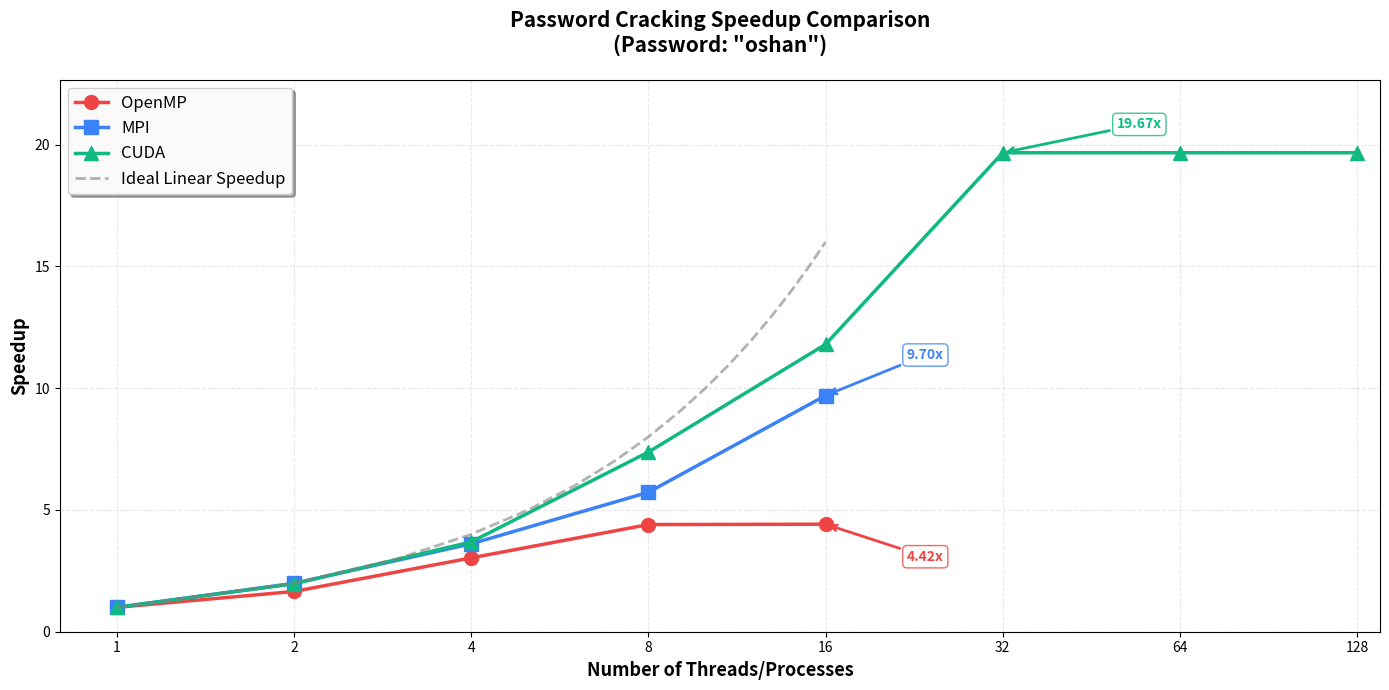

Reproduce this figure in Python.
import matplotlib.pyplot as plt
import numpy as np

# Data for all three approaches
openmp_threads = [1, 2, 4, 8, 16]
openmp_times = [1.276, 0.772, 0.421, 0.290, 0.289]

mpi_processes = [1, 2, 4, 8, 16]
mpi_times = [0.5799, 0.2922, 0.1607, 0.1013, 0.0598]

cuda_threads = [1, 2, 4, 8, 16, 32, 64, 128]
cuda_times = [0.059, 0.030, 0.016, 0.008, 0.005, 0.003, 0.003, 0.003]

# Calculate speedup (sequential time / parallel time)
openmp_speedup = [openmp_times[0] / t for t in openmp_times]
mpi_speedup = [mpi_times[0] / t for t in mpi_times]
cuda_speedup = [cuda_times[0] / t for t in cuda_times]

# Create the plot
plt.figure(figsize=(14, 7))

# Plot all three approaches
plt.plot(openmp_threads, openmp_speedup, 'o-', linewidth=2.5, markersize=10, 
         label='OpenMP', color='#ef4444')
plt.plot(mpi_processes, mpi_speedup, 's-', linewidth=2.5, markersize=10, 
         label='MPI', color='#3b82f6')
plt.plot(cuda_threads, cuda_speedup, '^-', linewidth=2.5, markersize=10, 
         label='CUDA', color='#10b981')

# Plot ideal linear speedup for reference (only up to 16 for clarity)
ideal_range = list(range(1, 17))
plt.plot(ideal_range, ideal_range, '--', linewidth=2, 
         label='Ideal Linear Speedup', color='gray', alpha=0.6)

# Customize the plot
plt.xlabel('Number of Threads/Processes', fontsize=13, fontweight='bold')
plt.ylabel('Speedup', fontsize=13, fontweight='bold')
plt.title('Password Cracking Speedup Comparison\n(Password: "oshan")', 
          fontsize=15, fontweight='bold', pad=20)

# Add grid
plt.grid(True, alpha=0.3, linestyle='--', linewidth=0.8)

# Customize legend
plt.legend(fontsize=12, loc='upper left', framealpha=0.95, shadow=True)

# Set x-axis with better spacing - use log scale for x-axis
plt.xscale('log', base=2)
plt.xticks([1, 2, 4, 8, 16, 32, 64, 128], ['1', '2', '4', '8', '16', '32', '64', '128'])

# Add annotations for best speedup with better positioning
plt.annotate(f'{max(openmp_speedup):.2f}x', 
             xy=(16, max(openmp_speedup)), xytext=(22, max(openmp_speedup) - 1.5),
             arrowprops=dict(arrowstyle='->', color='#ef4444', lw=2),
             fontsize=10, color='#ef4444', fontweight='bold',
             bbox=dict(boxstyle='round,pad=0.3', facecolor='white', edgecolor='#ef4444', alpha=0.8))

plt.annotate(f'{max(mpi_speedup):.2f}x', 
             xy=(16, max(mpi_speedup)), xytext=(22, max(mpi_speedup) + 1.5),
             arrowprops=dict(arrowstyle='->', color='#3b82f6', lw=2),
             fontsize=10, color='#3b82f6', fontweight='bold',
             bbox=dict(boxstyle='round,pad=0.3', facecolor='white', edgecolor='#3b82f6', alpha=0.8))

plt.annotate(f'{max(cuda_speedup):.2f}x', 
             xy=(32, max(cuda_speedup)), xytext=(50, max(cuda_speedup) + 1),
             arrowprops=dict(arrowstyle='->', color='#10b981', lw=2),
             fontsize=10, color='#10b981', fontweight='bold',
             bbox=dict(boxstyle='round,pad=0.3', facecolor='white', edgecolor='#10b981', alpha=0.8))

# Set y-axis limits with some padding
plt.ylim(bottom=0, top=max(cuda_speedup) + 3)
plt.xlim(left=0.8, right=140)

# Tight layout
plt.tight_layout()

# Display the plot
plt.show()

# Print speedup statistics
print("\n" + "="*60)
print("SPEEDUP ANALYSIS SUMMARY")
print("="*60)

print(f"\nOpenMP:")
print(f"  1 thread: {openmp_speedup[0]:.2f}x (baseline)")
print(f"  2 threads: {openmp_speedup[1]:.2f}x")
print(f"  4 threads: {openmp_speedup[2]:.2f}x")
print(f"  8 threads: {openmp_speedup[3]:.2f}x")
print(f"  16 threads: {openmp_speedup[4]:.2f}x (max)")
print(f"  Efficiency at 16 threads: {(openmp_speedup[4]/16)*100:.1f}%")

print(f"\nMPI:")
print(f"  1 process: {mpi_speedup[0]:.2f}x (baseline)")
print(f"  2 processes: {mpi_speedup[1]:.2f}x")
print(f"  4 processes: {mpi_speedup[2]:.2f}x")
print(f"  8 processes: {mpi_speedup[3]:.2f}x")
print(f"  16 processes: {mpi_speedup[4]:.2f}x (max)")
print(f"  Efficiency at 16 processes: {(mpi_speedup[4]/16)*100:.1f}%")

print(f"\nCUDA:")
print(f"  1 thread: {cuda_speedup[0]:.2f}x (baseline)")
print(f"  2 threads: {cuda_speedup[1]:.2f}x")
print(f"  4 threads: {cuda_speedup[2]:.2f}x")
print(f"  8 threads: {cuda_speedup[3]:.2f}x")
print(f"  16 threads: {cuda_speedup[4]:.2f}x")
print(f"  32 threads: {cuda_speedup[5]:.2f}x (max)")
print(f"  64 threads: {cuda_speedup[6]:.2f}x")
print(f"  128 threads: {cuda_speedup[7]:.2f}x")
print(f"  Efficiency at 32 threads: {(cuda_speedup[5]/32)*100:.1f}%")

print(f"\nScalability Comparison:")
print(f"  OpenMP scales up to: {max(openmp_speedup):.2f}x")
print(f"  MPI scales up to: {max(mpi_speedup):.2f}x")
print(f"  CUDA scales up to: {max(cuda_speedup):.2f}x")

print("="*60)